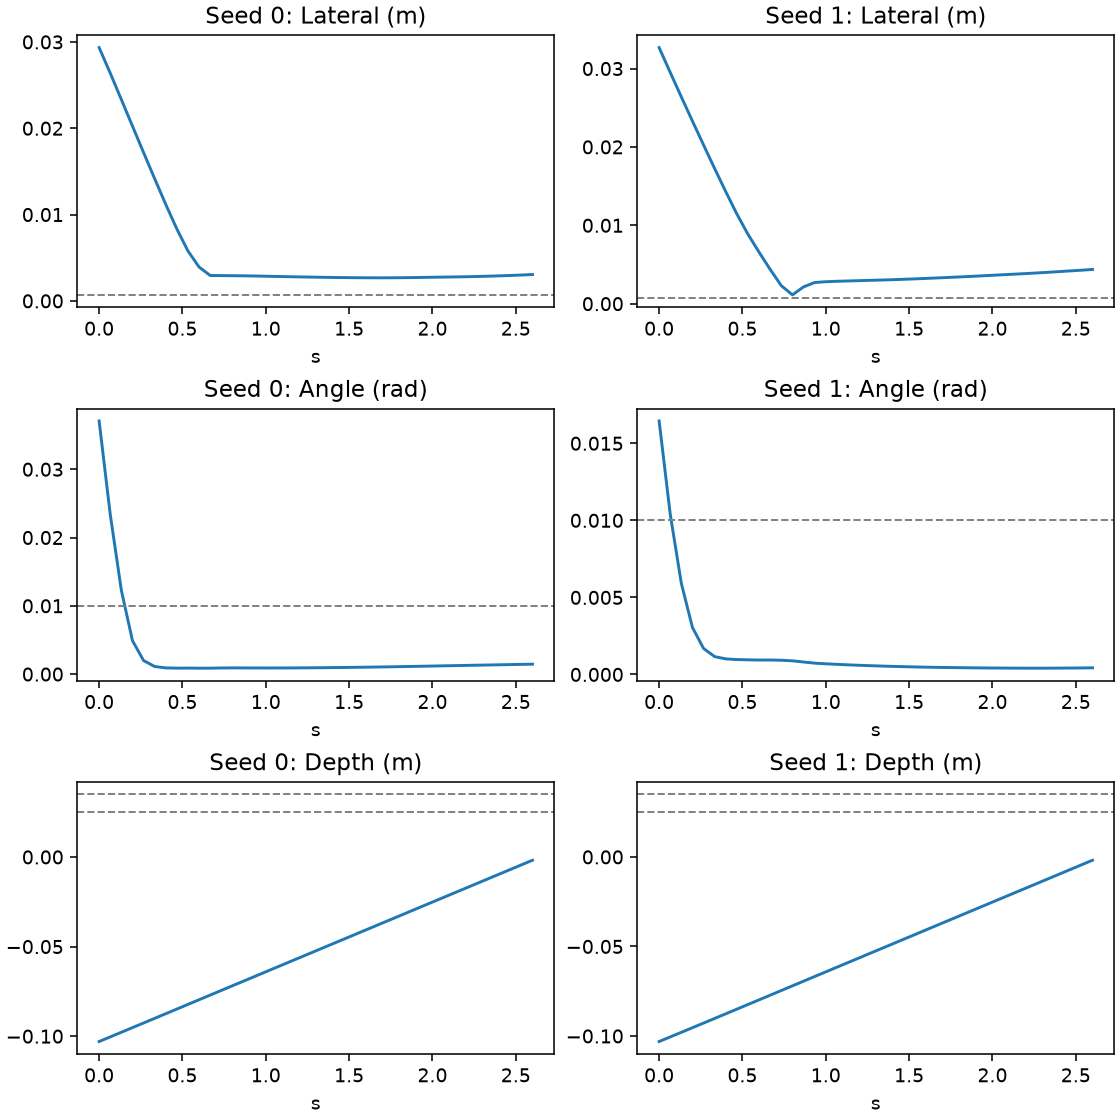

The table this chart was drawn from, first rows:
seed, step, time_s, lateral_m, orientation_rad, distance_to_goal_m, rotation_tracking_error_rad, max_contact_n, terminal, geometrically_aligned, state_dx, state_dy, state_dz, state_dRx, state_dRy, state_dRz, raw_dx, raw_dy, raw_dz, raw_dRx, raw_dRy, raw_dRz, executed_dx, executed_dy
0, 0, 0.0, 0.02934, 0.03708, 0.1362, 0.00707, 0.0, , False, -0.02354, 0.01752, -0.103, 0.01374, 0.009384, 0.03313, 0.003075, -0.003244, 0.003, -0.01208, -0.009147, -0.0164, 0.003, -0.003
0, 1, 0.06667, 0.02639, 0.0234, 0.1331, 0.004607, 0.0, , False, -0.0214, 0.01544, -0.1004, 0.004224, 0.002682, 0.02286, 0.003061, -0.003141, 0.003, -0.003828, -0.001868, -0.01524, 0.003, -0.003
0, 2, 0.1333, 0.02333, 0.01228, 0.1299, 0.002809, 0.0, , False, -0.01918, 0.01327, -0.09782, 0.0007645, 0.001285, 0.01219, 0.003084, -0.003109, 0.003, -0.0007764, -0.0007088, -0.01013, 0.003, -0.003
0, 3, 0.2, 0.02025, 0.004903, 0.1269, 0.001432, 0.0, , False, -0.01695, 0.01108, -0.09523, -0.0004458, 0.0007298, 0.004828, 0.003112, -0.003105, 0.003, 0.0005006, -0.0004873, -0.004208, 0.003, -0.003
0, 4, 0.2667, 0.01719, 0.001985, 0.1238, 0.0009847, 0.0, , False, -0.01472, 0.008871, -0.09264, -0.0007217, 0.0003326, 0.001819, 0.003114, -0.003096, 0.003, 0.0007696, -0.000227, -0.001554, 0.003, -0.003
0, 5, 0.3333, 0.01415, 0.001113, 0.1209, 0.0009137, 0.0, , False, -0.01248, 0.006662, -0.09005, -0.0008031, 0.0001224, 0.0007602, 0.003111, -0.003097, 0.003, 0.0008431, -5.447967123473063e-05, -0.0006647, 0.003, -0.003
0, 6, 0.4, 0.01117, 0.0009084, 0.118, 0.0009066, 0.0, , False, -0.01025, 0.004453, -0.08745, -0.0008359, 3.56053882572401e-05, 0.0003538, 0.0031, -0.00308, 0.003, 0.0008742, 3.0372793844435364e-05, -0.0003253, 0.003, -0.003
0, 7, 0.4667, 0.008319, 0.0008729, 0.1152, 0.0009071, 0.0, , False, -0.00801, 0.002244, -0.08486, -0.0008507, 6.304624899560442e-06, 0.0001953, 0.003082, -0.002852, 0.003, 0.0008676, 7.062294753268361e-05, -0.000254, 0.003, -0.002852
0, 8, 0.5333, 0.005775, 0.0008797, 0.1124, 0.0009202, 0.0, , False, -0.005773, 0.0001442, -0.08225, -0.0008752, 3.0463923548771934e-06, 8.81844716474077e-05, 0.002973, -0.002425, 0.003, 0.0009151, 6.157750613056123e-05, -0.0002491, 0.002973, -0.002425
0, 9, 0.6, 0.003916, 0.0008656, 0.1097, 0.0009224, 0.0, , False, -0.003555, -0.001641, -0.07965, -0.0008654, -1.0874626669194135e-05, -1.4457176687264138e-05, 0.002515, -0.00106, 0.003, 0.0009275, 1.130152668338269e-05, -0.0003835, 0.002515, -0.00106
0, 10, 0.6667, 0.002942, 0.0008685, 0.1071, 0.0009116, 0.0, , False, -0.001674, -0.002419, -0.07705, -0.0008395, -6.313985877256315e-05, -0.0002134, 0.001305, -0.0005929, 0.003, 0.0009182, 3.064230259042233e-05, -0.0003175, 0.001305, -0.0005929
0, 11, 0.7333, 0.002929, 0.0008969, 0.1045, 0.0008959, 0.0, , False, -0.0006822, -0.002848, -0.07445, -0.0008144, -0.0001009, -0.0003619, 0.0005447, -9.55061987042427e-05, 0.003, 0.0009049, 4.0787519537843764e-05, -0.0002, 0.0005447, -9.55061987042427e-05
0, 12, 0.8, 0.002919, 0.0009085, 0.1019, 0.0008879, 0.0, , False, -0.0002501, -0.002908, -0.07186, -0.0007916, -0.0001355, -0.0004247, 5.84094668738544e-05, -7.109018042683601e-06, 0.003, 0.000898, 2.6717083528637886e-05, -0.0001331, 5.84094668738544e-05, -7.109018042683601e-06
0, 13, 0.8667, 0.002906, 0.0009047, 0.0993, 0.0008823, 0.0, , False, -0.0001757, -0.0029, -0.06926, -0.0007706, -0.0001792, -0.0004388, -8.54965765029192e-05, 6.951217073947191e-06, 0.003, 0.0008928, 1.691304350970313e-05, -0.000115, -8.54965765029192e-05, 6.951217073947191e-06
0, 14, 0.9333, 0.002887, 0.0008999, 0.09671, 0.0008796, 0.0, , False, -0.0002077, -0.00288, -0.06667, -0.0007501, -0.0002308, -0.0004404, -0.0001252, 2.1322164684534073e-05, 0.003, 0.0008893, 1.3525743270292878e-05, -0.0001082, -0.0001252, 2.1322164684534073e-05
0, 15, 1.0, 0.002859, 0.0008978, 0.09412, 0.0008795, 0.0, , False, -0.0002692, -0.002846, -0.06407, -0.0007308, -0.000284, -0.0004374, -0.0001346, 2.4111883249133825e-05, 0.003, 0.0008891, 1.4113029465079308e-05, -0.0001078, -0.0001346, 2.4111883249133825e-05
0, 16, 1.067, 0.002829, 0.0008988, 0.09152, 0.0008774, 0.0, , False, -0.0003377, -0.002809, -0.06148, -0.0007115, -0.0003369, -0.0004337, -0.0001638, 1.9023718778043985e-05, 0.003, 0.0008868, 9.472198144067079e-06, -0.000104, -0.0001638, 1.9023718778043985e-05
0, 17, 1.133, 0.002806, 0.000903, 0.08893, 0.0008755, 0.0, , False, -0.0004274, -0.002773, -0.05888, -0.0006927, -0.0003915, -0.0004269, -0.0001601, 2.3326720111072063e-05, 0.003, 0.0008831, 1.145616261055693e-05, -0.0001032, -0.0001601, 2.3326720111072063e-05
0, 18, 1.2, 0.00278, 0.0009117, 0.08633, 0.0008732, 0.0, , False, -0.0005149, -0.002732, -0.05629, -0.0006757, -0.0004453, -0.0004199, -0.0001589, 1.9883736968040466e-05, 0.003, 0.0008811, 1.23607023851946e-05, -0.0001028, -0.0001589, 1.9883736968040466e-05
0, 19, 1.267, 0.002758, 0.000923, 0.08374, 0.0008728, 0.0, , False, -0.0006017, -0.002691, -0.0537, -0.0006584, -0.0004985, -0.0004122, -0.0001602, 2.386653795838356e-05, 0.003, 0.0008807, 1.3876786397304386e-05, -9.84107464319095e-05, -0.0001602, 2.386653795838356e-05
0, 20, 1.333, 0.002735, 0.0009357, 0.08115, 0.0008702, 0.0, , False, -0.0006897, -0.002646, -0.0511, -0.0006412, -0.0005506, -0.0004016, -0.0001703, 2.02145311050117e-05, 0.003, 0.0008766, 1.2451426300685853e-05, -9.607040556147695e-05, -0.0001703, 2.02145311050117e-05
0, 21, 1.4, 0.002718, 0.0009523, 0.07855, 0.0008704, 0.0, , False, -0.0007854, -0.002602, -0.04851, -0.0006256, -0.0006031, -0.0003895, -0.0001615, 1.800345489755273e-05, 0.003, 0.0008774, 1.6713733202777803e-05, -0.0001002, -0.0001615, 1.800345489755273e-05
0, 22, 1.467, 0.002702, 0.0009704, 0.07596, 0.0008693, 0.0, , False, -0.0008749, -0.002556, -0.04591, -0.0006092, -0.0006526, -0.0003804, -0.0001674, 1.8223305232822895e-05, 0.003, 0.0008762, 1.616282679606229e-05, -0.0001017, -0.0001674, 1.8223305232822895e-05
0, 23, 1.533, 0.002689, 0.0009916, 0.07337, 0.0008666, 0.0, , False, -0.0009688, -0.002509, -0.04332, -0.0005927, -0.0007027, -0.0003718, -0.0001644, 1.7293612472712994e-05, 0.003, 0.0008744, 1.853237336035818e-05, -0.0001027, -0.0001644, 1.7293612472712994e-05
0, 24, 1.6, 0.002679, 0.001013, 0.07078, 0.0008659, 0.0, , False, -0.001061, -0.002461, -0.04072, -0.0005753, -0.0007504, -0.0003644, -0.0001656, 1.3164710253477097e-05, 0.003, 0.0008741, 1.9904538930859417e-05, -0.0001033, -0.0001656, 1.3164710253477097e-05
0, 25, 1.667, 0.002675, 0.001036, 0.06818, 0.0008628, 0.0, , False, -0.001154, -0.002413, -0.03813, -0.0005575, -0.000797, -0.0003574, -0.0001722, 9.058276191353798e-06, 0.003, 0.0008691, 1.847663224907592e-05, -0.0001016, -0.0001722, 9.058276191353798e-06
0, 26, 1.733, 0.002677, 0.001062, 0.06559, 0.0008633, 0.0, , False, -0.001251, -0.002367, -0.03554, -0.0005416, -0.0008442, -0.0003488, -0.0001781, 7.311755325645208e-06, 0.003, 0.0008671, 1.807133958209306e-05, -9.912793757393956e-05, -0.0001781, 7.311755325645208e-06
0, 27, 1.8, 0.002686, 0.00109, 0.063, 0.0008595, 0.0, , False, -0.001354, -0.00232, -0.03294, -0.0005283, -0.0008917, -0.0003385, -0.0001798, 5.458365194499493e-06, 0.003, 0.0008667, 1.794263516785577e-05, -9.86123486654833e-05, -0.0001798, 5.458365194499493e-06
0, 28, 1.867, 0.0027, 0.001118, 0.06041, 0.0008604, 0.0, , False, -0.001458, -0.002272, -0.03035, -0.0005115, -0.000939, -0.0003275, -0.0001804, 3.127381205558777e-06, 0.003, 0.0008657, 1.817278825910762e-05, -0.0001026, -0.0001804, 3.127381205558777e-06
0, 29, 1.933, 0.002718, 0.001149, 0.05782, 0.000859, 0.0, , False, -0.001562, -0.002225, -0.02775, -0.0004966, -0.0009857, -0.0003194, -0.0001793, 4.125409759581089e-06, 0.003, 0.0008657, 1.8072118109557778e-05, -0.0001038, -0.0001793, 4.125409759581089e-06
0, 30, 2.0, 0.002739, 0.001181, 0.05523, 0.0008584, 0.0, , False, -0.001666, -0.002174, -0.02516, -0.0004802, -0.001032, -0.0003126, -0.000172, 5.979905836284161e-06, 0.003, 0.0008638, 1.9604674889706075e-05, -0.0001027, -0.000172, 5.979905836284161e-06
0, 31, 2.067, 0.002758, 0.001213, 0.05263, 0.000858, 0.0, , False, -0.001764, -0.00212, -0.02256, -0.0004651, -0.001078, -0.0003048, -0.0001678, 6.102141924202442e-06, 0.003, 0.000866, 2.18252171180211e-05, -0.0001014, -0.0001678, 6.102141924202442e-06
0, 32, 2.133, 0.002779, 0.001243, 0.05005, 0.0008564, 0.0, , False, -0.00186, -0.002065, -0.01997, -0.0004476, -0.001121, -0.0002965, -0.0001623, 1.076218904927373e-05, 0.003, 0.0008666, 2.4778652004897594e-05, -0.0001011, -0.0001623, 1.076218904927373e-05
0, 33, 2.2, 0.002797, 0.001272, 0.04746, 0.0008549, 0.0, , False, -0.001952, -0.002004, -0.01737, -0.0004278, -0.001162, -0.0002878, -0.0001715, 2.9632356017827988e-06, 0.003, 0.0008628, 2.2849322704132646e-05, -0.0001064, -0.0001715, 2.9632356017827988e-06
0, 34, 2.267, 0.002827, 0.001304, 0.04487, 0.0008542, 0.0, , False, -0.002051, -0.001947, -0.01478, -0.0004101, -0.001205, -0.0002824, -0.0001687, -7.490743882954121e-07, 0.003, 0.0008635, 2.585714537417516e-05, -0.0001067, -0.0001687, -7.490743882954121e-07
0, 35, 2.333, 0.002861, 0.001333, 0.04228, 0.0008521, 0.0, , False, -0.002147, -0.00189, -0.01219, -0.0003908, -0.001244, -0.0002768, -0.0001729, -3.6265701055526733e-06, 0.003, 0.0008636, 2.5916619051713496e-05, -0.0001083, -0.0001729, -3.6265701055526733e-06
0, 36, 2.4, 0.0029, 0.001363, 0.0397, 0.0008522, 0.0, , False, -0.002247, -0.001834, -0.009592, -0.0003694, -0.001283, -0.0002728, -0.0001733, -6.150803528726101e-06, 0.003, 0.000862, 2.6111498300451785e-05, -0.0001025, -0.0001733, -6.150803528726101e-06
0, 37, 2.467, 0.002944, 0.001393, 0.03712, 0.0008509, 0.0, , False, -0.002347, -0.001777, -0.006998, -0.0003499, -0.001322, -0.0002642, -0.0001801, -1.1504394933581352e-05, 0.003, 0.0008613, 2.471190964570269e-05, -0.0001044, -0.0001801, -1.1504394933581352e-05
0, 38, 2.533, 0.002998, 0.001424, 0.03453, 0.0008495, 0.0, , False, -0.002453, -0.001723, -0.004404, -0.0003297, -0.001361, -0.0002577, -0.0001782, -1.55107700265944e-05, 0.003, 0.0008595, 2.8308953915257007e-05, -0.0001051, -0.0001782, -1.55107700265944e-05
0, 39, 2.6, 0.003054, 0.001454, 0.03196, 0.001088, 81.47, COLLISION, False, -0.002557, -0.00167, -0.00181, -0.0003099, -0.001398, -0.0002518, -0.00018, -1.6683770809322596e-05, 0.003, 0.0008589, 2.849933662218973e-05, -0.0001058, -0.00018, -1.6683770809322596e-05
1, 0, 0.0, 0.03267, 0.01645, 0.137, 0.003496, 0.0, , False, -0.01925, 0.0264, -0.1031, -0.01423, -0.005642, -0.006025, 0.003197, -0.003365, 0.003, 0.01093, 0.000751, -0.0001181, 0.003, -0.003
1, 1, 0.06667, 0.02951, 0.0104, 0.1338, 0.0023, 0.0, , False, -0.01701, 0.02411, -0.1005, -0.006785, -0.005059, -0.006045, 0.003152, -0.003205, 0.003, 0.005442, 0.003064, 0.002753, 0.003, -0.003
1, 2, 0.1333, 0.02638, 0.005909, 0.1306, 0.001589, 0.0, , False, -0.01474, 0.02187, -0.09795, -0.003397, -0.002804, -0.003939, 0.003074, -0.003118, 0.003, 0.00277, 0.002085, 0.002623, 0.003, -0.003
1, 3, 0.2, 0.02329, 0.003047, 0.1275, 0.001145, 0.0, , False, -0.01249, 0.01966, -0.09537, -0.001981, -0.001275, -0.001932, 0.003104, -0.00309, 0.003, 0.001663, 0.0009638, 0.001481, 0.003, -0.003
1, 4, 0.2667, 0.02024, 0.001686, 0.1244, 0.0009778, 0.0, , False, -0.01025, 0.01746, -0.09279, -0.001387, -0.0005745, -0.0007675, 0.003126, -0.003094, 0.003, 0.001231, 0.0004488, 0.0007377, 0.003, -0.003
1, 5, 0.3333, 0.01724, 0.001156, 0.1214, 0.0009172, 0.0, , False, -0.00801, 0.01526, -0.0902, -0.001117, -0.0002562, -0.0001499, 0.003135, -0.003114, 0.003, 0.001034, 0.0002212, 0.0002592, 0.003, -0.003
1, 6, 0.4, 0.01428, 0.00101, 0.1185, 0.0009023, 0.0, , False, -0.005776, 0.01306, -0.08761, -0.0009972, -0.0001094, 0.0001155, 0.00306, -0.003153, 0.003, 0.0009562, 0.0001219, 4.30881955253426e-05, 0.003, -0.003
1, 7, 0.4667, 0.01143, 0.0009662, 0.1156, 0.0008985, 0.0, , False, -0.003542, 0.01087, -0.08501, -0.0009398, -3.6626913295165085e-05, 0.0002212, 0.002446, -0.003203, 0.003, 0.0009116, 7.818766607670113e-05, -8.622216410003603e-05, 0.002446, -0.003
1, 8, 0.5333, 0.008843, 0.000949, 0.1128, 0.0008979, 0.0, , False, -0.001717, 0.008675, -0.08241, -0.0009206, -1.0171837992881417e-06, 0.0002302, 0.000932, -0.003141, 0.003, 0.0008871, 7.123029354261234e-05, -0.0001925, 0.000932, -0.003
1, 9, 0.6, 0.006557, 0.0009359, 0.11, 0.0008971, 0.0, , False, -0.001007, 0.006479, -0.07981, -0.0009224, 2.434027065071075e-05, 0.0001564, 0.0002034, -0.003029, 0.003, 0.0008758, 6.612589641008526e-05, -0.0002225, 0.0002034, -0.003
1, 10, 0.6667, 0.004365, 0.000937, 0.1073, 0.0009101, 0.0, , False, -0.0008342, 0.004284, -0.07721, -0.0009341, 4.772316237780641e-05, 5.72732615963805e-05, -0.0001802, -0.003161, 0.003, 0.000917, 6.915520498296246e-05, -0.0001867, -0.0001802, -0.003
1, 11, 0.7333, 0.002293, 0.0009223, 0.1046, 0.0009236, 0.0, , False, -0.000944, 0.00209, -0.0746, -0.0009193, 7.262456937881401e-05, -1.8115020994904717e-05, -0.0002733, -0.003003, 0.003, 0.0009613, 7.049492705846205e-05, -0.0001565, -0.0002733, -0.003
1, 12, 0.8, 0.001127, 0.0008835, 0.102, 0.0009339, 0.0, , False, -0.001122, -0.0001048, -0.07199, -0.000875, 9.912335087335971e-05, -7.26120591029131e-05, -0.000261, -0.002204, 0.003, 0.00101, 4.7750734665896744e-05, -0.0001215, -0.000261, -0.002204
1, 13, 0.8667, 0.002145, 0.0008072, 0.09941, 0.0009168, 0.0, , False, -0.001291, -0.001713, -0.06939, -0.0007934, 0.0001099, -9.996282121085767e-05, -0.0002056, -0.0008261, 0.003, 0.0009861, 8.70843359734863e-06, -0.0001019, -0.0002056, -0.0008261
1, 14, 0.9333, 0.002703, 0.0007326, 0.09682, 0.0008929, 0.0, , False, -0.001418, -0.002301, -0.06678, -0.0007188, 9.182325088879222e-05, -0.0001077, -0.000192, -9.699258953332901e-05, 0.003, 0.0009272, -5.9881494962610304e-06, -0.0001036, -0.000192, -9.699258953332901e-05
1, 15, 1.0, 0.002804, 0.0006909, 0.09423, 0.0008846, 0.0, , False, -0.001534, -0.002348, -0.06418, -0.0006787, 6.406055220689248e-05, -0.000112, -0.0001963, -2.5130051653832197e-05, 0.003, 0.0009131, -8.515453373547643e-06, -0.0001039, -0.0001963, -2.5130051653832197e-05
1, 16, 1.067, 0.002861, 0.0006553, 0.09163, 0.0008813, 0.0, , False, -0.001651, -0.002337, -0.06159, -0.0006442, 3.5554177396055675e-05, -0.0001144, -0.0001963, 9.579758625477552e-06, 0.003, 0.0009062, -1.0053707228507847e-05, -9.70796390902251e-05, -0.0001963, 9.579758625477552e-06
1, 17, 1.133, 0.0029, 0.0006235, 0.08904, 0.0008794, 0.0, , False, -0.001769, -0.002298, -0.05899, -0.0006134, 5.829359579678157e-06, -0.0001115, -0.0002011, 1.8322549294680357e-05, 0.003, 0.0009024, -1.0461670171935111e-05, -9.961379691958427e-05, -0.0002011, 1.8322549294680357e-05
1, 18, 1.2, 0.00294, 0.0005953, 0.08644, 0.0008789, 0.0, , False, -0.00189, -0.002252, -0.05639, -0.0005845, -2.35652823490147e-05, -0.0001107, -0.0001997, 2.3025786504149437e-05, 0.003, 0.000902, -8.076051017269492e-06, -0.0001034, -0.0001997, 2.3025786504149437e-05
1, 19, 1.267, 0.00298, 0.000569, 0.08385, 0.0008772, 0.0, , False, -0.002011, -0.002199, -0.05379, -0.0005553, -5.157980546003641e-05, -0.0001128, -0.0001934, 2.3733475245535374e-05, 0.003, 0.0008984, -5.5816854001022875e-06, -9.903224417939782e-05, -0.0001934, 2.3733475245535374e-05
... 20 more rows
